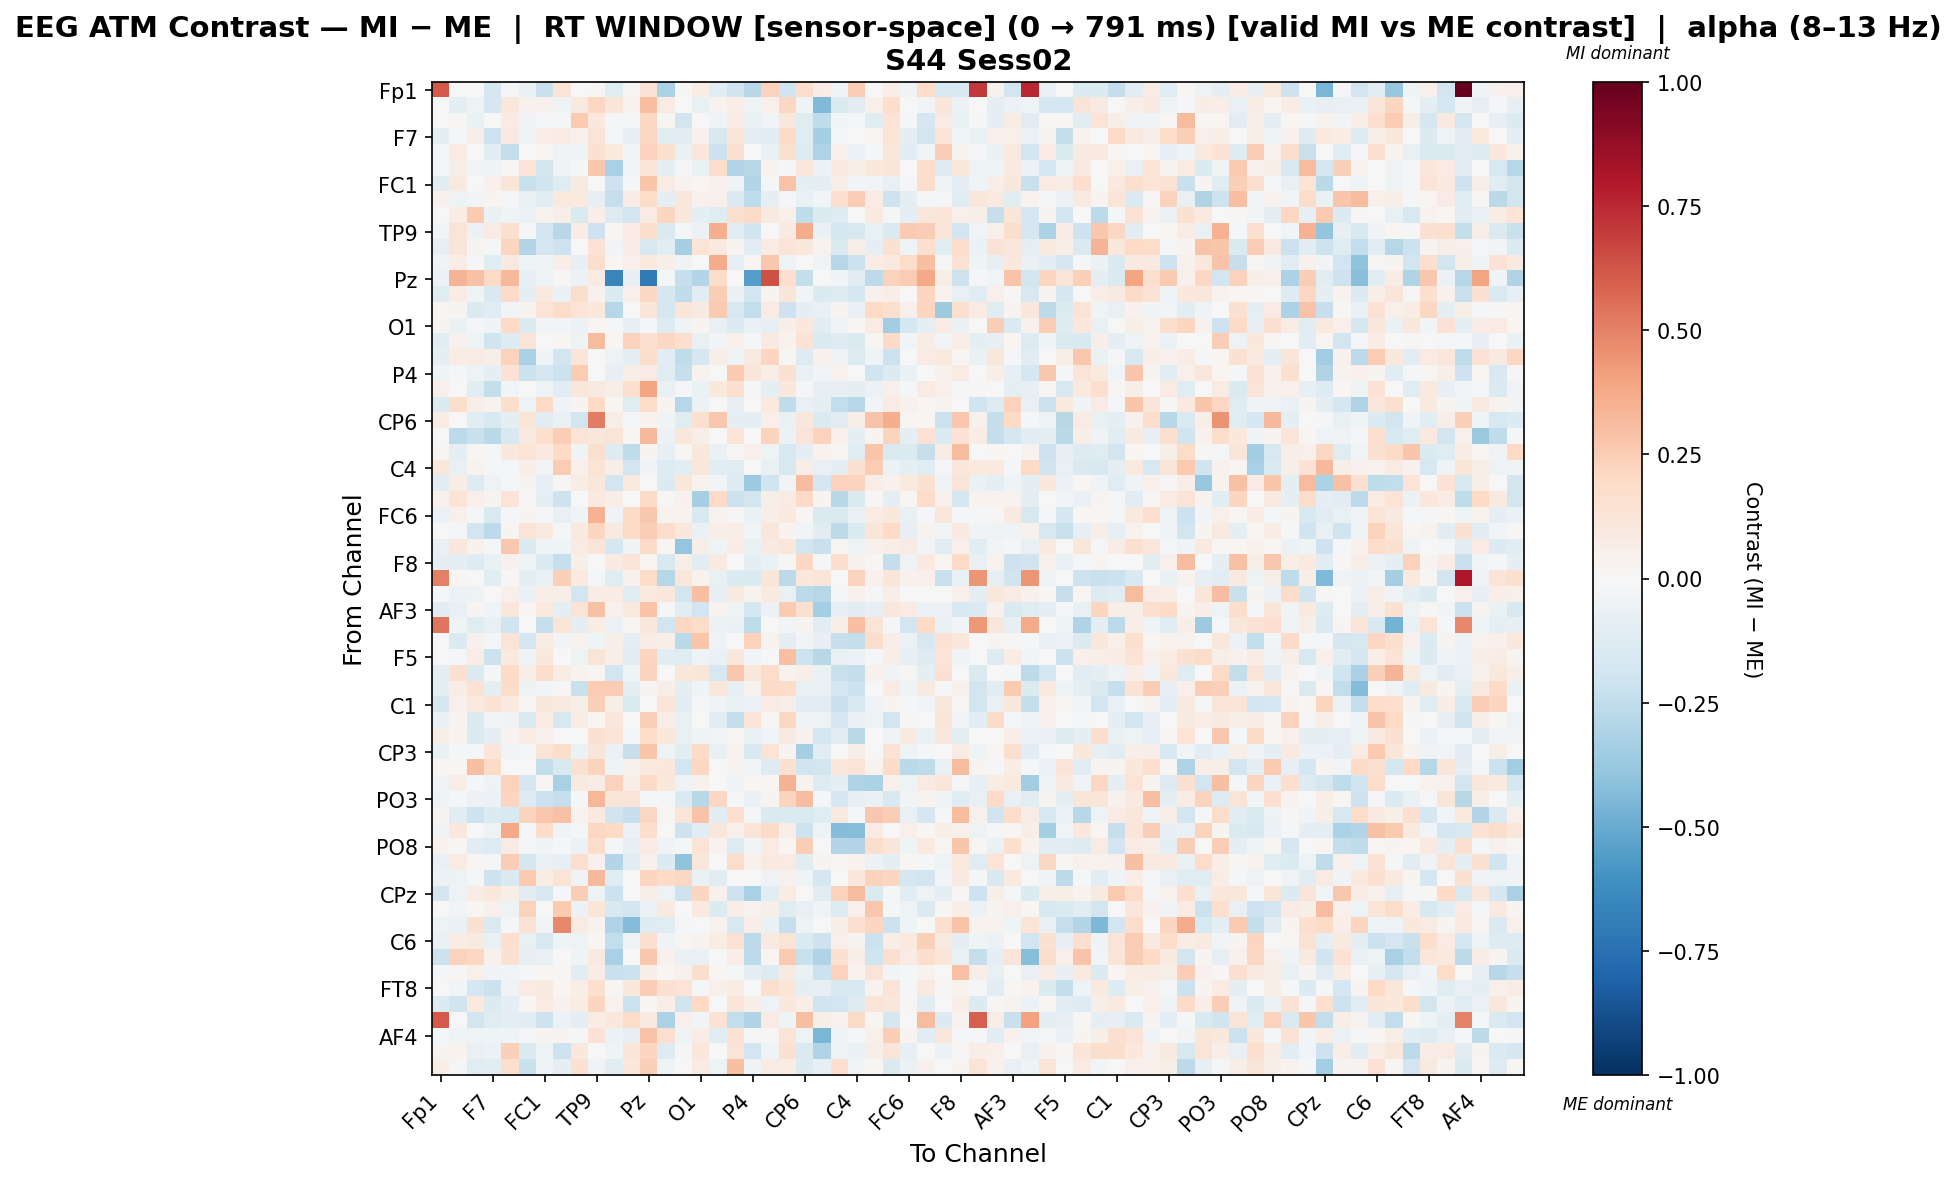

The data file committed next to this chart (first rows):
, Fp1, Fz, F3, F7, FT9, FC5, FC1, C3, T7, TP9, CP5, CP1, Pz, P3, P7, O1, Oz, O2, P4, P8, TP10, CP6, CP2
Fp1, 0.6162, 0.003027, 0.0, -0.1665, -0.00808, -0.07085, -0.2244, 0.1325, 0.006042, 0.01319, -0.1186, 0.01268, 0.144, -0.3191, 0.008864, 0.07046, -0.1049, -0.1986, -0.2748, 0.2295, -0.2016, 0.1722, 0.07479
Fz, 0.005435, -0.08656, -0.05454, -0.1694, 0.1126, 0.04554, 0.04339, -0.0377, 0.09097, 0.2096, 0.1174, 0.03286, 0.3039, 0.07927, -0.003271, -0.06709, 0.03405, 0.06645, -0.0478, 0.04922, 0.205, -0.04146, -0.444
F3, 0.0, 0.01014, -0.07009, -0.002094, 0.08214, -0.03426, -0.008729, -0.02073, 0.2598, 0.107, -0.01501, -0.02146, 0.2065, 0.01228, -0.1807, -0.007663, -0.04463, 0.0757, -0.06617, -0.02817, 0.1155, -0.1219, -0.2512
F7, -0.09803, -0.01339, 0.0641, -0.2093, 0.08605, -0.04493, 0.06863, 0.07761, 0.04255, 0.1326, -0.01683, -0.08253, 0.2073, -0.1046, -0.1098, 0.04635, -0.1632, 0.1192, -0.1006, -0.1161, 0.2015, -0.1231, -0.3302
FT9, -0.02185, 0.081, -0.003606, -0.1048, -0.2417, -0.004849, 0.0176, -0.0372, -0.03151, 0.1513, 0.09886, -0.02505, 0.2267, 0.1619, -0.06739, 0.1124, -0.2172, 0.1518, 0.006223, -0.06533, 0.1597, -0.1322, -0.3084
FC5, -0.02301, 0.06202, -0.03024, -0.04058, 0.02012, 0.1262, -0.1811, -0.04443, -0.01546, 0.2671, -0.324, -0.0276, 0.1264, -0.09861, -0.0114, -0.0674, 0.1794, -0.2911, -0.277, 0.03156, -0.01623, 0.1026, -0.05478
FC1, -0.1153, 0.09722, -0.007162, 0.04624, 0.1241, -0.2205, -0.1988, -0.1233, 0.08985, 0.00384, -0.2066, -0.02151, 0.2805, 0.08064, 0.03824, 0.01721, 0.04066, -0.03209, -0.294, -0.009063, 0.2818, -0.09212, -0.09462
C3, 0.04325, -0.05107, -0.02657, 0.03106, -0.02185, -0.07448, -0.1107, 0.09934, 0.09596, -0.08582, -0.2275, 0.07701, 0.1799, -0.08675, 0.1138, 0.04279, 0.04747, -0.1394, -0.254, -0.08769, -0.01508, -0.06369, -0.02555
T7, -0.001494, 0.07491, 0.2618, -0.06437, -0.03947, -0.06058, 0.03847, 0.06568, -0.1467, 0.07009, -0.1291, -0.1871, 0.07864, 0.2127, 0.1052, -0.09721, -0.124, 0.1626, 0.1952, 0.08922, 0.05181, -0.2544, -0.1328
TP9, -0.02792, 0.1347, -0.05868, 0.08519, 0.1696, -0.01317, -0.1924, -0.2752, 0.07282, -0.209, 0.02285, 0.08224, 0.1768, -0.1467, -0.02212, -0.05656, 0.3641, -0.112, -0.2019, 0.006633, 0.09042, 0.3679, -0.06522
CP5, -0.08428, 0.1214, 0.02722, -0.01878, 0.2117, -0.2959, -0.1713, -0.2104, -0.006005, 0.1451, -0.02899, 0.07448, -0.1602, -0.1029, -0.3316, 0.1346, 0.09161, 0.02889, -0.1067, 0.08254, 0.1373, 0.1054, 0.03626
CP1, -0.03203, 0.07102, -0.01474, -0.1223, 0.08608, -0.04404, -0.04691, 0.06386, -0.08182, 0.1756, 0.02343, 0.0492, 0.1008, 0.06241, -0.03254, 0.001271, 0.3681, -0.08558, 0.02222, 0.2716, -0.05182, -0.002351, -0.03732
Pz, -0.05924, 0.3415, 0.2947, 0.1994, 0.3206, -0.08363, -0.04782, 0.008565, -0.06025, 0.07868, -0.6572, -0.08035, -0.7036, -0.02221, -0.2317, -0.2903, 0.1868, 0.007559, -0.5478, 0.6368, 0.1683, -0.2412, 0.001964
P3, -0.1184, 0.0739, -0.03181, -0.1541, 0.1889, -0.1013, 0.09727, -0.06887, 0.1769, 0.04314, -0.134, 0.04943, 0.2073, -0.1701, -0.2555, -0.1144, 0.2436, -0.06445, -0.1881, 0.02457, 0.1174, -0.02425, -0.1336
P7, 0.01563, 0.03038, -0.1474, -0.1217, -0.0288, 0.03385, 0.1353, 0.1842, 0.1403, 0.1041, -0.2827, 0.007277, 0.1179, -0.1748, 0.118, 0.08835, 0.2625, -0.1637, -0.245, 0.08113, -0.2036, -0.09388, -0.07458
O1, 0.0267, -0.06712, -0.01307, -0.03311, 0.2009, -0.1361, -0.02865, -0.02633, -0.05491, 0.01665, -0.02012, -0.08409, -0.01611, -0.1316, -0.0343, 0.02711, -0.07642, -0.1373, -0.06975, -0.08241, 0.06557, 0.1061, -0.1131
Oz, -0.1091, 0.0392, -0.05311, -0.2023, -0.1273, 0.1263, -0.006803, 0.01809, -0.0479, 0.3186, 0.01668, 0.2284, 0.1651, 0.2108, 0.1706, -0.07454, -0.0306, 0.04861, -0.01724, 0.09297, 0.03481, 0.1461, -0.1432
O2, -0.09122, 0.07128, 0.07871, 0.05728, 0.2273, -0.3236, -0.03938, -0.1946, 0.1221, -0.002627, -0.04743, -0.08666, 0.1779, -0.111, -0.2559, -0.1644, 0.05851, -0.04349, 0.09289, 0.2157, 0.01434, -0.128, 0.04508
P4, -0.03937, -0.01047, -0.04846, -0.08865, 0.1478, -0.2127, -0.1679, -0.2136, 0.2528, -0.005188, -0.08103, 0.06115, 0.08403, -0.1206, -0.2299, 0.03835, -0.004758, 0.2622, 0.1182, 0.06895, 0.1554, -0.06685, -0.02488
P8, 0.04888, -0.006439, -0.107, -0.2358, -0.02546, 0.002044, -0.05092, -0.1117, 0.1155, 0.09151, 0.05719, 0.1714, 0.3907, -0.07158, -0.01162, -0.06418, 0.1021, 0.171, -0.0161, -0.09136, 0.1093, -0.01435, -0.07816
TP10, -0.1329, 0.1739, 0.06071, 0.03293, 0.1727, -0.05248, 0.2016, -0.0374, 0.02879, 0.2002, 0.01238, -0.1223, 0.1823, 0.03013, -0.2858, -0.05532, 0.0005141, -0.08443, 0.002528, 0.09467, -0.2504, -0.0735, -0.1007
CP6, 0.07196, 0.003025, -0.1102, -0.1527, -0.09495, 0.1192, -0.1022, -0.06742, -0.1817, 0.5126, 0.06576, -0.0169, 0.0381, -0.03613, -0.1194, 0.1622, 0.2683, -0.101, -0.09107, 0.04775, -0.0698, 0.1097, -0.1477
CP2, -0.001972, -0.2598, -0.2248, -0.2708, -0.1503, 0.09115, 0.1657, 0.2482, 0.1367, 0.1098, 0.1265, 0.0134, 0.324, -0.05687, 0.1128, 0.05825, 0.006534, 0.1358, 0.005594, 0.2246, -0.05618, 0.1279, 0.228
Cz, 0.01474, -0.1013, 0.02152, -0.01552, 0.102, 0.1337, 0.101, 0.2008, -0.03587, 0.1574, -0.1312, -0.255, 0.02946, -0.08536, 0.0137, 0.1085, -0.06657, 0.0106, 0.05169, -0.05206, -0.1585, -0.08698, 0.03353
C4, 0.1102, -0.07166, 0.03302, -0.008686, -0.02078, 0.0568, -0.02782, 0.2562, 0.05112, 0.1398, 0.06558, -0.1891, -0.03507, -0.1303, -0.1066, 0.1108, -0.1154, -0.1177, 0.005524, -0.07225, -0.1635, 0.06295, -0.07744
T8, -0.1064, 0.07364, -0.1294, -0.05169, -0.01547, 0.03061, -0.08312, 0.01379, 0.07072, 0.1117, -0.1818, 0.09592, 0.006972, -0.1346, 0.1146, 0.0345, -0.02412, -0.1275, -0.3615, -0.2008, -0.02602, 0.3123, -0.1775
FT10, 0.04043, 0.1345, 0.05409, 0.02593, 0.1353, 0.01315, -0.09971, -0.2086, 0.001549, 0.09936, 0.06548, -0.001172, 0.1921, 0.01479, 0.04385, -0.3359, 0.1898, -0.2116, -0.1852, 0.06072, 0.07948, 0.2017, 0.02354
FC6, -0.059, 0.05406, -0.01688, -0.1454, -0.01951, 0.02846, -0.01204, -0.07155, -0.03373, 0.3509, -0.03365, 0.1929, 0.2667, 0.03246, 0.03335, -0.1513, 0.03463, 0.01366, -0.06763, 0.06964, 0.09379, 0.01393, -0.148
FC2, 0.005899, -0.0215, -0.1869, -0.2621, 0.02754, 0.1317, 0.09418, -0.01721, 0.09059, 0.2171, 0.09328, 0.1934, 0.2487, 0.1734, 0.1032, -0.06628, 0.06888, 0.06718, -0.02935, 0.114, 0.02608, -0.02992, -0.1073
F4, -0.07051, 0.1161, 0.04192, -0.01302, 0.2658, -0.1335, -0.03932, -0.04071, 0.08359, 0.1294, -0.178, -0.03159, 0.1937, 0.02057, -0.3871, 0.06153, -0.0427, 0.07395, -0.07107, 0.08834, 0.1128, -0.1905, -0.2208
F8, -0.09509, -0.09373, -0.1291, -0.06678, 0.04552, -0.04672, -0.1335, -0.2308, 0.05942, -0.0007653, 0.08996, 0.1332, 0.02041, -0.1537, 0.05835, -0.1074, 0.101, 0.005003, -0.1012, -0.06314, 0.01249, 0.2078, -0.02141
Fp2, 0.5058, 0.01762, 0.001408, -0.1155, 0.01415, -0.09928, -0.06462, 0.2379, 0.09575, -0.01339, -0.1225, 0.04296, 0.1811, -0.2823, 0.1117, 0.03143, -0.07262, -0.1402, -0.1436, 0.1225, -0.263, 0.1066, 0.125
AF7, -0.01242, -0.06213, -0.05175, 0.001659, 0.05318, -0.06642, 0.06666, 0.06528, -0.1884, 0.07248, 0.07044, -0.1245, 0.0958, 0.1118, -0.1852, 0.3046, -0.08494, 0.0994, 0.03886, 0.09894, -0.07222, -0.2597, -0.2824
AF3, -0.1131, -0.07044, 0.02803, -0.04009, 0.1107, 0.023, 0.09492, -0.1015, 0.1398, 0.2904, 0.0421, 0.1004, 0.2861, -0.02202, -0.1055, -0.1936, 0.03704, -0.04491, -0.1742, -0.06087, 0.2595, 0.149, -0.336
AFz, 0.5354, -0.0464, -0.1215, -0.07574, -0.1995, -0.00117, -0.2266, 0.121, -0.09813, 0.07625, -0.0623, 0.01993, 0.1123, -0.1896, 0.2102, 0.1798, -0.05613, -0.06523, -0.2524, -0.00691, -0.02362, 0.02965, -0.1151
F1, -0.007261, -0.1348, 0.03976, -0.01916, 0.1327, -0.1741, 0.07332, -0.02875, 0.0319, -0.04667, 0.05784, -0.1001, 0.07144, 0.05545, -0.2687, 0.2746, -0.04058, 0.007363, 0.2294, 0.033, -0.08938, -0.02876, -0.07931
F5, 0.0, -0.01284, 0.07349, -0.2174, 0.09574, -0.03933, 0.1029, 0.0009082, -0.05128, 0.13, 0.06647, -0.1104, 0.2174, -0.1028, -0.1207, -0.05303, -0.06483, 0.1152, -0.02415, -0.00584, 0.2972, -0.2098, -0.2781
FT7, -0.09512, 0.151, -0.134, -0.02148, 0.1891, 0.06671, 0.1749, 0.07753, 0.03205, 0.02082, -0.1949, -0.0433, 0.2219, 0.006461, 0.1122, 0.1227, -0.1634, 0.2679, 0.1082, 0.1868, 0.03168, 0.05646, -0.06653
FC3, -0.09526, 0.07078, 0.1453, -0.09748, 0.1873, -0.05316, -0.03014, 0.01065, -0.224, 0.2521, 0.2575, -0.09357, 0.02914, 0.06578, -0.09469, -0.04448, 0.1096, -0.08403, 0.03554, 0.1897, 0.185, -0.07305, -0.07105
C1, -0.1764, 0.05203, 0.09683, 0.1483, 0.09737, 0.01287, 0.1017, 0.08867, 0.05528, 0.2347, 0.0644, -0.1409, 0.0005533, 0.1197, -0.1056, -0.01115, -0.03159, -0.07565, -0.05683, 0.08378, 0.05612, -0.1103, -0.1127
C5, -0.06962, 0.02346, -0.1437, -0.02933, -0.03379, -0.1386, 0.07411, -0.1603, 0.07749, 0.01819, 0.1102, -0.007513, 0.2399, 0.06444, -0.07123, -0.007332, -0.111, -0.2348, 0.1253, 0.008709, 0.2035, -0.03767, -0.05468
TP7, 0.05498, 0.03383, -0.1414, -0.09345, 0.02749, 0.07554, 0.04997, -0.005291, 0.002279, 0.1555, 0.1252, -0.01364, 0.1851, 0.1072, -0.07369, -0.04157, -0.02954, 0.02248, -0.06313, -0.02354, 0.08767, 0.04154, -0.1768
CP3, -0.06376, -0.01351, -0.01565, 0.1246, -0.02871, -0.02017, 0.1298, 0.1794, -0.05667, 0.1217, -0.06614, -0.2274, 0.2752, -0.04922, -0.1068, 0.1943, -0.07111, 0.03285, -0.1554, 0.137, 0.02537, -0.3283, -0.1119
P1, 0.02138, 0.02131, 0.2977, 0.1895, -0.000846, 0.006098, -0.2476, -0.1543, 0.1502, 0.2247, -0.04333, 0.04, 0.09923, 0.1073, -0.1913, 0.2032, -0.002646, 0.02468, -0.02488, -0.1273, 0.149, -0.1975, -0.1862
PO7, -0.03768, 0.06317, -0.01003, -0.05316, 0.2279, -0.1661, 0.01087, -0.3279, 0.09127, 0.07663, 0.2282, 0.06526, 0.192, 0.1033, -0.05263, 0.04302, -0.003736, -0.03532, 0.0121, 0.02186, 0.3477, 0.03244, -0.1276
PO3, -0.05237, -0.01415, -0.05601, -0.05883, 0.2155, -0.1289, -0.2156, -0.2328, -0.01672, 0.3327, 0.1197, 0.1271, -0.02108, -0.0228, -0.1411, -0.2772, 0.2106, -0.02072, -0.06259, 0.0306, 0.2251, 0.3108, -0.01668
POz, 0.0291, -0.1091, -0.2042, -0.1351, -0.1494, 0.225, 0.269, 0.2936, 0.03324, 0.1002, -0.1986, -0.2326, 0.2093, 0.01776, 0.123, 0.2868, -0.1151, 0.1655, -0.01599, -0.1456, -0.1388, -0.1455, -0.1229
PO4, -0.03597, 0.1036, -0.0006134, -0.05439, 0.3758, -0.009922, 0.1859, -0.03564, -0.02218, 0.2088, 0.1954, -0.05968, 0.1787, -0.001719, -0.2104, -0.1042, 0.1149, 0.04852, 0.128, 0.1917, 0.05627, -0.2036, -0.05305
PO8, 0.03236, 0.01278, -0.112, -0.1276, 0.07813, -0.02032, -0.03552, -0.02213, -0.06141, 0.1864, -0.02212, -0.08112, 0.0845, -0.03507, -0.0178, 0.1342, 0.03168, -0.1304, -0.02632, 0.08474, 0.01703, 0.2482, -0.004388
P6, -0.07577, 0.08169, 0.009527, -0.01536, 0.2425, -0.1675, -0.06878, -0.08078, 0.1664, 0.04605, -0.291, -0.1035, 0.04639, -0.1388, -0.4021, 0.1153, 0.001649, 0.1831, 0.04445, 0.09541, 0.08528, -0.1131, 0.02967
P2, -0.05502, -0.05283, -0.02113, -0.2109, -0.1448, 0.2628, 0.07747, 0.1387, -0.03835, 0.3209, -0.1243, -0.001771, 0.2184, 0.1937, 0.2032, -0.06535, -0.1171, 0.0, 0.0, -0.0324, 0.04275, -0.04089, -0.1706
CPz, -0.184, -0.05162, 0.07066, 0.1083, 0.05591, -0.1053, -0.1638, -0.02326, 0.2432, -0.0486, -0.2182, 0.002284, 0.06132, -0.04853, -0.2108, 0.217, 0.04165, -0.2097, -0.3273, -0.1127, 0.07325, 0.00315, -0.1043
CP4, 0.001056, -0.02669, 0.01717, 0.05111, -0.0487, 0.232, 0.003459, 0.2642, -0.0583, 0.1173, -0.1532, -0.1951, -0.05868, 0.08867, -0.005778, 0.09906, -0.1354, 0.06461, 0.03301, 0.05687, -0.1234, -0.07107, -0.04478
TP8, -0.04835, -0.0696, 0.1539, -0.1417, -0.009828, 0.1477, -0.02485, 0.481, 0.08412, 0.03434, -0.3007, -0.4313, -0.1327, -0.1218, -0.01557, -0.0009597, 0.0323, -0.158, 0.06472, -0.06374, -0.2301, -0.04746, -0.007406
C6, -0.06443, 0.07183, 0.08687, -0.07057, 0.1706, -0.07659, -0.1574, -0.04622, -0.04977, 0.02014, -0.248, -0.05439, 0.1607, -0.03705, 0.01092, 0.03242, 0.07088, 0.1484, -0.2651, 0.09286, 0.1358, -0.1447, -0.2074
C2, -0.2162, 0.2337, 0.2088, 0.04569, 0.1485, -0.08434, -0.07682, 0.003162, -0.04332, 0.09326, -0.3224, -0.002988, 0.2721, 0.03931, -0.06681, -0.06286, 0.006681, 0.06778, -0.2592, 0.01855, 0.2589, -0.2211, -0.2971
FC4, -0.01755, 0.01166, 0.05139, -0.03721, -0.03075, -0.01591, 0.02086, 0.01301, -0.1112, 0.07533, -0.2211, -0.2187, 0.0637, 0.02331, 0.04193, 0.1796, 0.01898, -0.02168, -0.08979, -0.1266, 0.09062, -0.06317, -0.2156
FT8, -0.002151, -0.02608, -0.1776, -0.2123, -0.03497, 0.07881, 0.09363, 0.02286, 0.06345, 0.1574, 0.009061, 0.109, 0.2491, 0.1533, 0.1329, -0.01447, 0.04847, 0.07168, -0.006608, 0.1711, 0.1212, -0.09372, -0.08406
F6, -0.1386, -0.197, 0.1003, -0.1358, -0.09224, 0.0234, 0.08522, 0.04498, 0.07439, 0.2157, 0.03738, -0.2183, 0.01428, 0.06631, -0.1983, 0.1958, 0.00416, 0.1194, 0.06123, -0.05274, 0.1079, 0.06361, -0.2029
AF8, 0.6125, -0.004201, -0.1851, -0.1236, -0.09275, -0.1033, -0.2102, -0.05548, -0.08766, 0.07099, 0.1043, 0.1817, 0.09227, -0.3174, 0.05209, -0.03094, 0.1409, -0.2455, -0.2993, 0.08407, -0.04549, 0.3015, 0.06226
... 3 more rows
